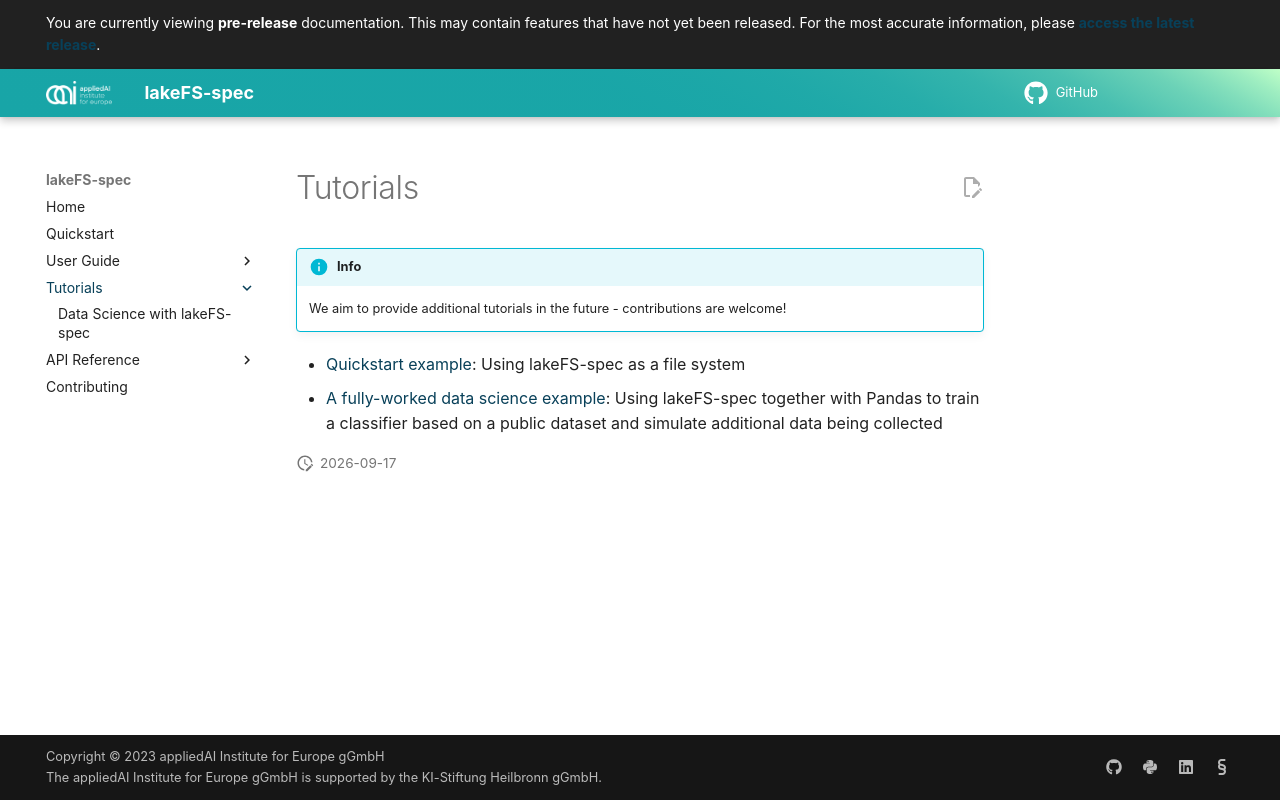

repository: aai-institute/lakefs-spec · page: development/tutorials/index.html · generator: mkdocs

# Tutorials

!!! info
    We aim to provide additional tutorials in the future - contributions are welcome!

- [Quickstart example](../quickstart.md): Using lakeFS-spec as a file system
- [A fully-worked data science example](demo_data_science_project.py): Using lakeFS-spec together with Pandas to train a classifier based on a public dataset and simulate additional data being collected
